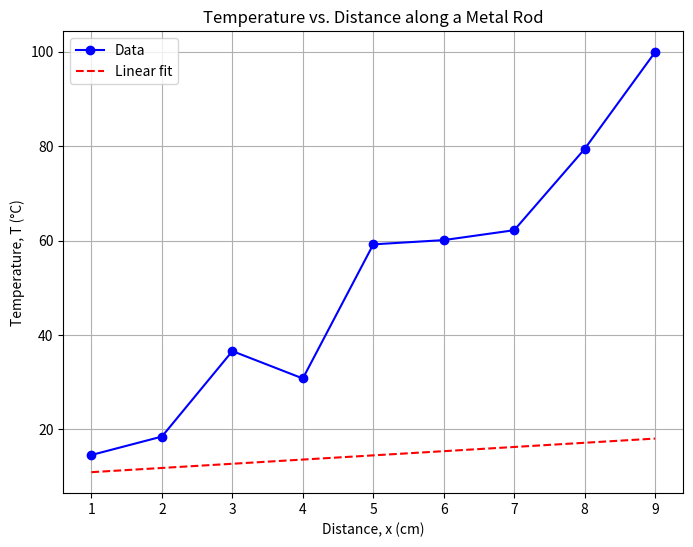

Recreate this plot in Python.
import numpy as np
import matplotlib.pyplot as plt

# Data from Table 7.2
x = np.array([1.0, 2.0, 3.0, 4.0, 5.0, 6.0, 7.0, 8.0, 9.0])
T = np.array([14.6, 18.5, 36.6, 30.8, 59.2, 60.1, 62.2, 79.4, 99.9])

# Fit a linear function T(x) = a + bx
coefficients = np.polyfit(x, T, 1)
a, b = coefficients
print(f"Linear fit: T(x) = {a:.2f} + {b:.2f}x")

# Plot the data and the linear fit
plt.figure(figsize=(8, 6))
plt.plot(x, T, 'bo-', label='Data')
plt.plot(x, a + b*x, 'r--', label='Linear fit')
plt.xlabel('Distance, x (cm)')
plt.ylabel('Temperature, T (°C)')
plt.title('Temperature vs. Distance along a Metal Rod')
plt.legend()
plt.grid()
plt.show()
